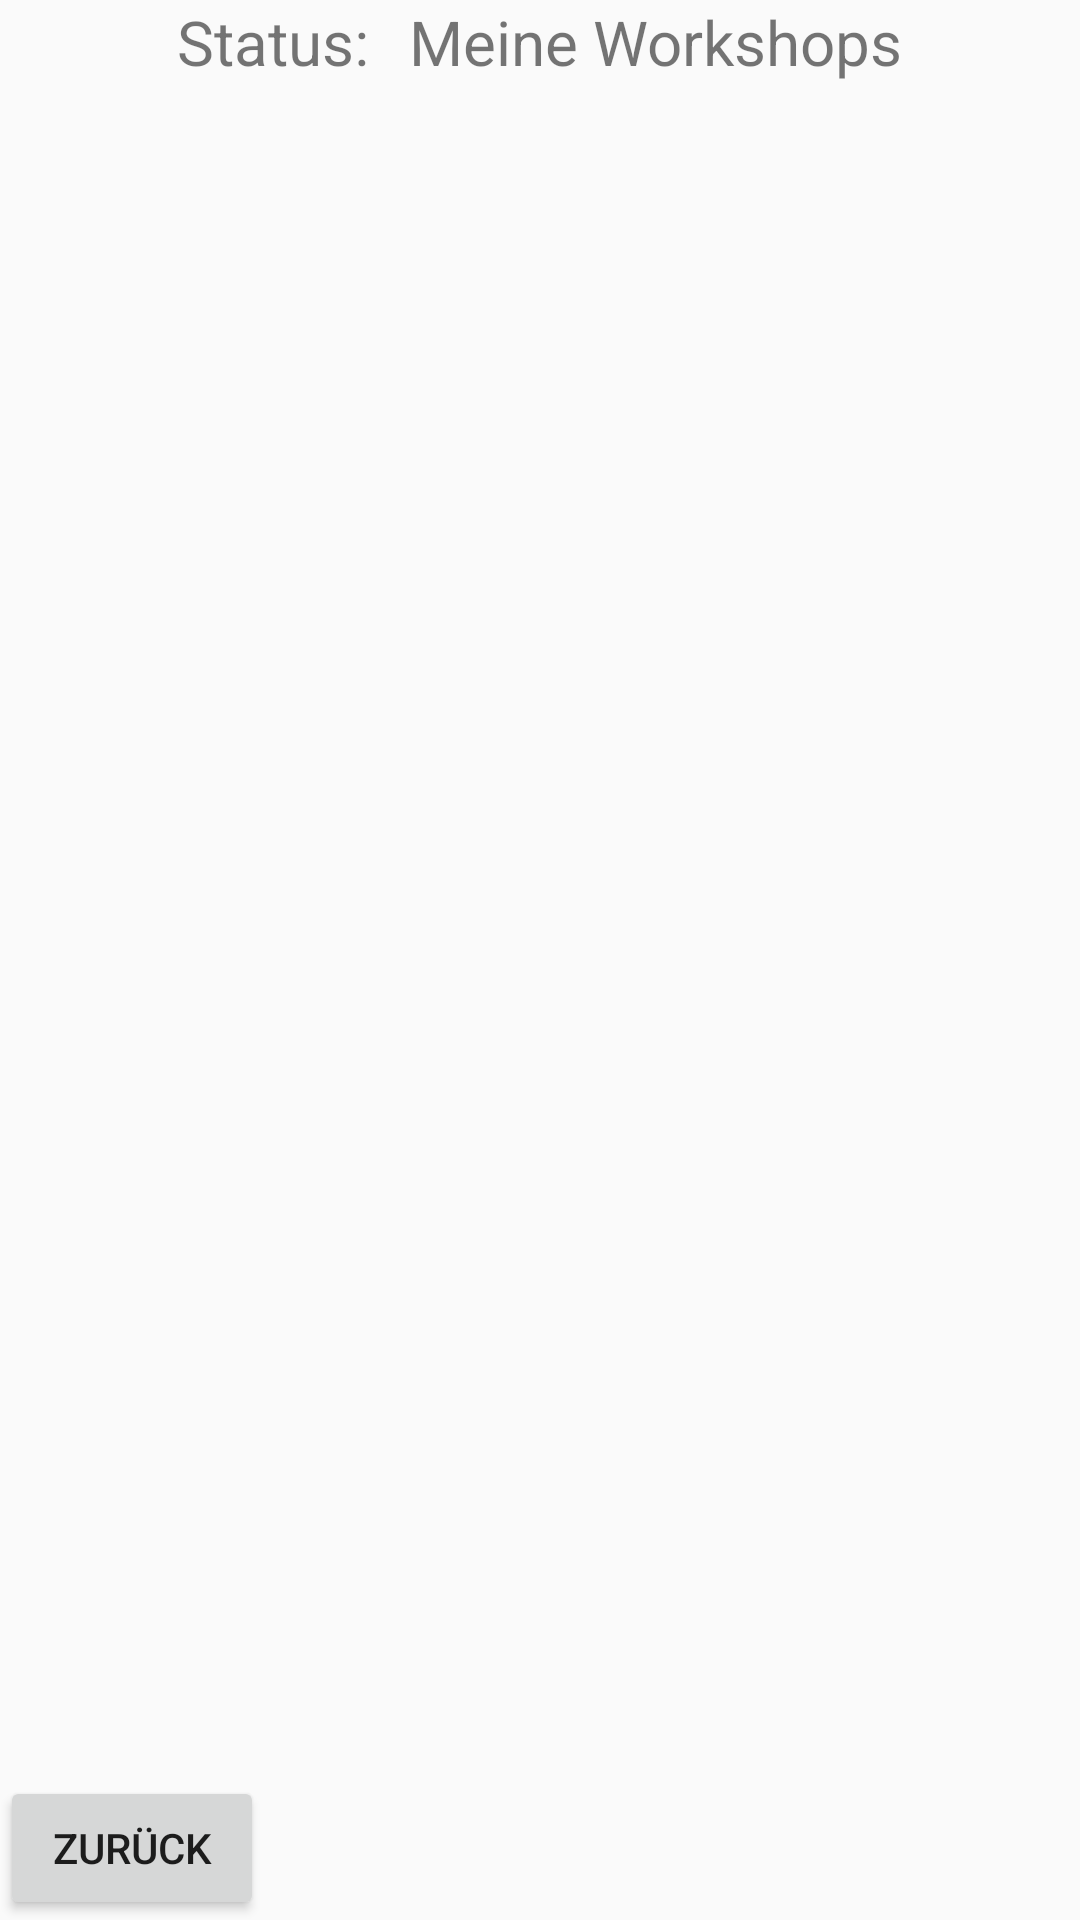

The Android layout XML behind this screen, and the referenced resources:
<!-- AndroidManifest.xml: activity theme AppTheme -->
<!-- res/layout/activity_meineworkshops.xml -->
<?xml version="1.0" encoding="utf-8"?>
<android.support.constraint.ConstraintLayout xmlns:android="http://schemas.android.com/apk/res/android"
    xmlns:app="http://schemas.android.com/apk/res-auto"
    xmlns:tools="http://schemas.android.com/tools"
    android:layout_width="match_parent"
    android:layout_height="match_parent"
>
<LinearLayout
    android:layout_width="match_parent"
    android:layout_height="match_parent"
    android:orientation="vertical">
    <LinearLayout
        android:layout_width="wrap_content"
        android:layout_height="wrap_content"
        android:layout_gravity="center">

        <TextView
            android:id="@+id/tv_status"
            android:layout_width="wrap_content"
            android:layout_height="wrap_content"
            android:text="@string/status"
            android:textSize="10pt" />

        <TextView
            android:layout_width="wrap_content"
            android:layout_height="wrap_content"
            android:layout_gravity="center"
            android:text="    " />

        <TextView
            android:layout_width="wrap_content"
            android:layout_height="wrap_content"
            android:text="Meine Workshops"
            android:textSize="10pt"
            tools:context=".LoginActivity" />
    </LinearLayout>

    <ScrollView
        android:id="@+id/ScrollView01"
        android:layout_width="wrap_content"
        android:layout_height="wrap_content"
        android:layout_gravity="center"
        android:layout_marginBottom="45dp">


        <TableLayout
            android:id="@+id/LinearLayout01"
            android:layout_width="wrap_content"
            android:layout_height="wrap_content"
            android:orientation="vertical">


        </TableLayout>


    </ScrollView>
</LinearLayout>

<RelativeLayout
    android:layout_width="match_parent"
    android:layout_height="match_parent">

        <Button
            android:id="@+id/button_back"
            android:layout_width="wrap_content"
            android:layout_height="wrap_content"
            android:layout_gravity="center|bottom"
            android:text="Zurück"
            android:layout_alignParentBottom="true"/>
</RelativeLayout>
</android.support.constraint.ConstraintLayout>
<!-- resources referenced by this layout -->
<resources>
  <string name="status">Status: </string>
  <style name="AppTheme" parent="Base.Theme.AppCompat.Light.DarkActionBar">
          
          <item name="colorPrimary">@color/colorPrimary</item>
          <item name="colorPrimaryDark">@color/colorPrimaryDark</item>
          <item name="colorAccent">@color/colorAccent</item>
  
  
      </style>
  <color name="colorPrimary">#0091A4</color>
  <color name="colorPrimaryDark">#000000</color>
  <color name="colorAccent">#000000</color>
</resources>
